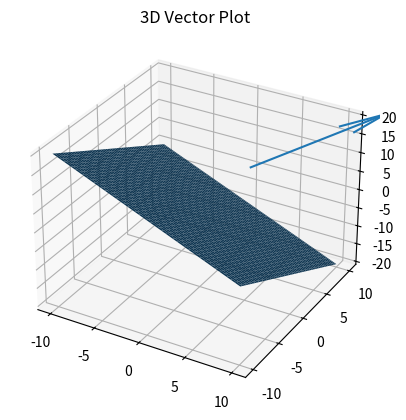

Python code for this plot:
import matplotlib.pyplot as plt
import numpy as np

fig = plt.figure()
ax = fig.add_subplot(projection='3d')

v1 = np.array([10,10,10])
v2 = np.array([-1, 1, 1])

x = np.linspace(-10, 10, 100)
y = np.linspace(-10, 10, 100)

x, y = np.meshgrid(x, y)
eq = -1 * x + -1 * y + 0
ax.plot_surface(x, y, eq)

#VECTOR 1
#x, y, z
ax.quiver(0, 10, 0, v1[0], v1[1], v1[2])
#VECTOR 2
# ax.quiver(0, 0, 0, v2[0], v2[1], v2[2], color='b', arrow_length_ratio=0.1)

plt.title('3D Vector Plot')

plt.show()